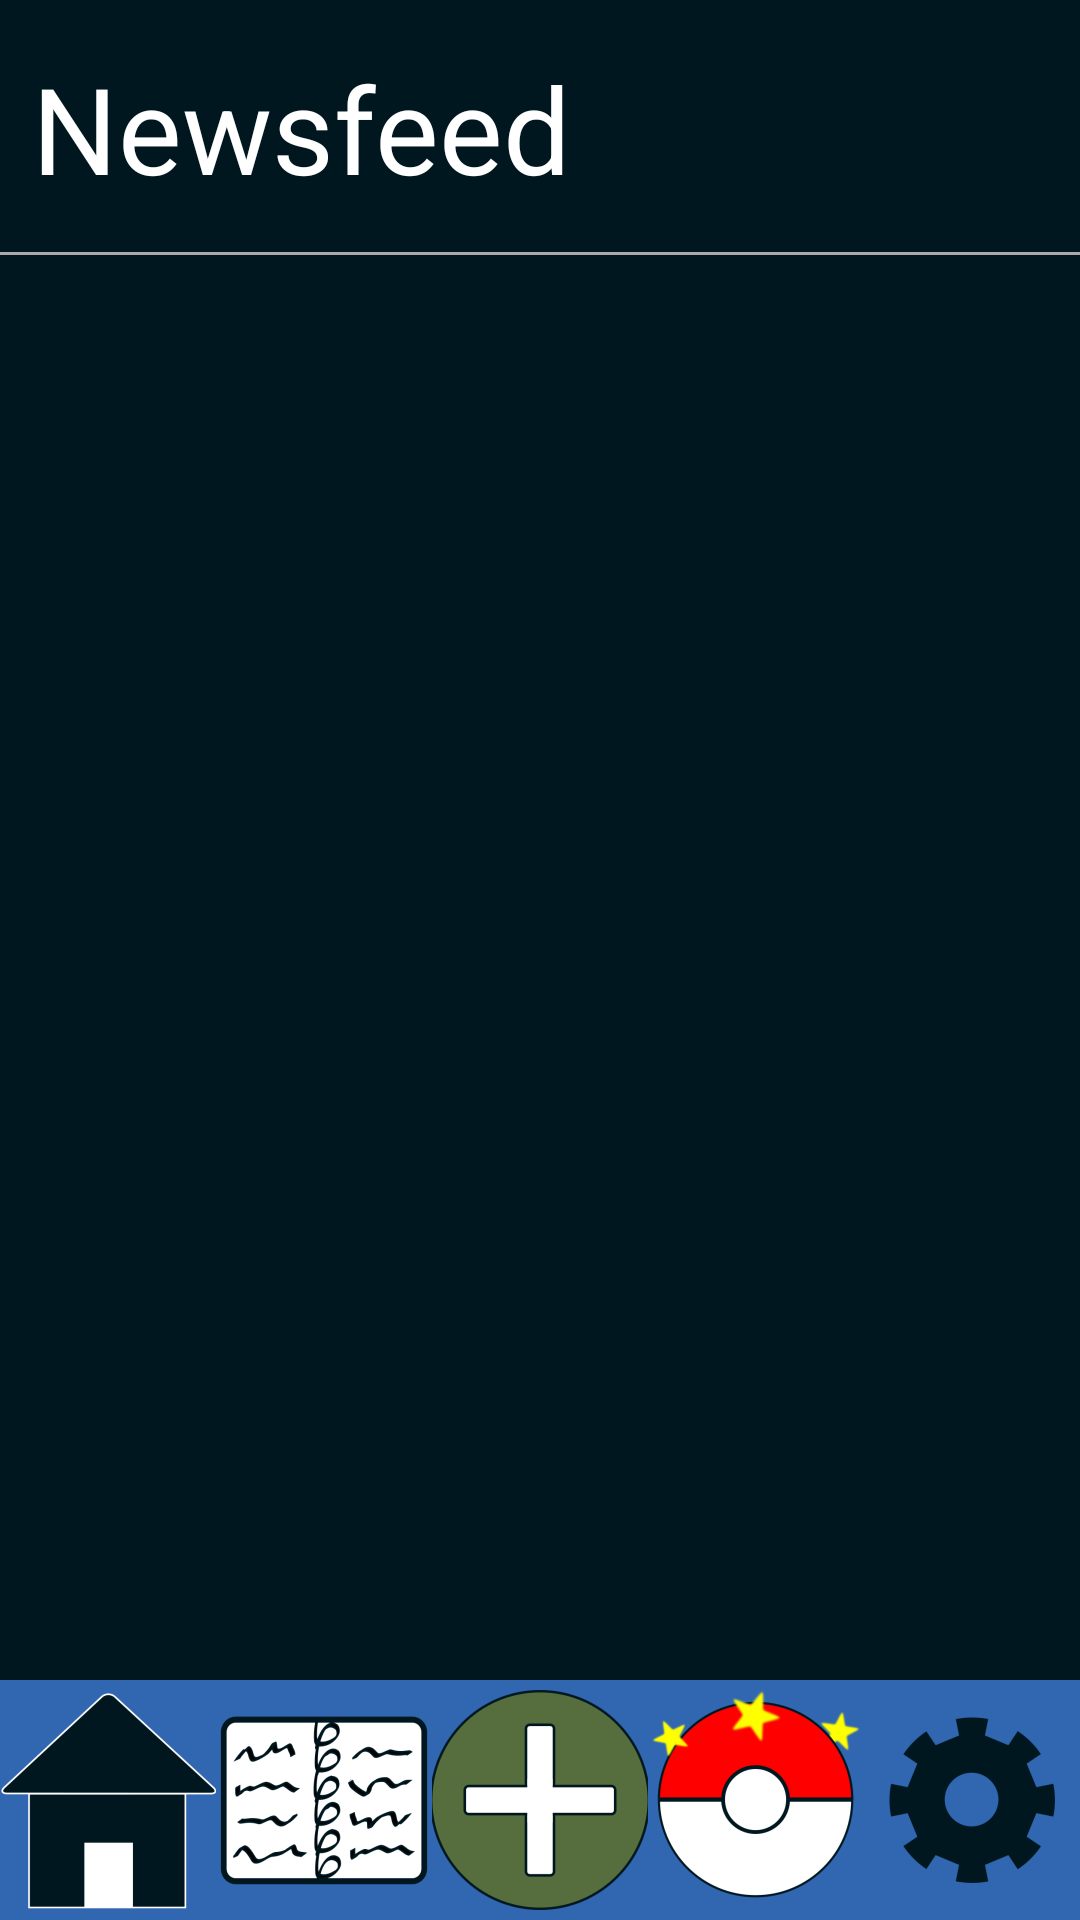

Layout XML and referenced resources for this Android screen:
<!-- AndroidManifest.xml: application theme AppTheme -->
<!-- res/layout/activity_rss_view.xml -->
<?xml version="1.0" encoding="utf-8"?>
<androidx.constraintlayout.widget.ConstraintLayout xmlns:android="http://schemas.android.com/apk/res/android"
    xmlns:app="http://schemas.android.com/apk/res-auto"
    xmlns:tools="http://schemas.android.com/tools"
    android:id="@+id/constraintLayout"
    android:layout_width="match_parent"
    android:layout_height="match_parent"
    android:orientation="vertical">

    

    

    <TextView
        android:id="@+id/textView2"
        android:layout_width="255dp"
        android:layout_height="52dp"
        android:layout_marginTop="16dp"
        android:text="Newsfeed"
        android:textSize="40sp"
        app:layout_constraintEnd_toEndOf="parent"
        app:layout_constraintHorizontal_bias="0.102"
        app:layout_constraintStart_toStartOf="parent"
        app:layout_constraintTop_toTopOf="parent" />

    <View
        android:id="@+id/view2"
        android:layout_width="match_parent"
        android:layout_height="1dp"
        android:layout_marginTop="84dp"
        android:background="@android:color/darker_gray"
        app:layout_constraintTop_toTopOf="parent"
        tools:layout_editor_absoluteX="0dp" />

    <ListView
        android:id="@android:id/list"
        style="@android:style/Widget.DeviceDefault.ExpandableListView"
        android:layout_width="match_parent"
        android:layout_height="wrap_content"
        android:layout_marginTop="84dp"
        android:cacheColorHint="#FFFFFF"
        android:dividerHeight="1dp"
        app:layout_constraintEnd_toEndOf="parent"
        app:layout_constraintHorizontal_bias="0.0"
        app:layout_constraintStart_toStartOf="parent"
        app:layout_constraintTop_toTopOf="parent" />


    <ImageButton
        android:id="@+id/homebutton"
        android:layout_width="0dp"
        android:layout_height="80dp"
        android:layout_weight="1"
        android:background="#3166B1"
        android:onClick="gotoNewsView"
        android:scaleType="center"
        android:src="@mipmap/home_button_foreground"
        app:layout_constraintBottom_toBottomOf="parent"
        app:layout_constraintEnd_toStartOf="@+id/pokedexbutton"
        app:layout_constraintHorizontal_bias="0.5"
        app:layout_constraintStart_toStartOf="parent" />

    <ImageButton
        android:id="@+id/pokedexbutton"
        android:layout_width="0dp"
        android:layout_height="80dp"
        android:layout_weight="1"
        android:background="#3166B1"
        android:onClick="gotoDexView"
        android:scaleType="center"
        android:src="@mipmap/pokedex_button_foreground"
        app:layout_constraintBottom_toBottomOf="parent"
        app:layout_constraintEnd_toStartOf="@+id/addpkmnbutton"
        app:layout_constraintHorizontal_bias="0.5"
        app:layout_constraintStart_toEndOf="@+id/homebutton" />

    <ImageButton
        android:id="@+id/addpkmnbutton"
        android:layout_width="0dp"
        android:layout_height="80dp"
        android:layout_weight="1"
        android:background="#3166B1"
        android:onClick="gotoAddView"
        android:scaleType="center"
        android:src="@mipmap/addpokemon_button_foreground"
        app:layout_constraintBottom_toBottomOf="parent"
        app:layout_constraintEnd_toStartOf="@+id/yourpkmnbutton"
        app:layout_constraintHorizontal_bias="0.5"
        app:layout_constraintStart_toEndOf="@+id/pokedexbutton" />

    <ImageButton
        android:id="@+id/settingsbutton"
        android:layout_width="0dp"
        android:layout_height="80dp"
        android:layout_weight="1"
        android:background="#3166B1"
        android:onClick="gotoSettingsView"
        android:scaleType="center"
        android:src="@mipmap/settings_button_foreground"
        app:layout_constraintBottom_toBottomOf="parent"
        app:layout_constraintEnd_toEndOf="parent"
        app:layout_constraintHorizontal_bias="0.5"
        app:layout_constraintStart_toEndOf="@+id/yourpkmnbutton" />

    <ImageButton
        android:id="@+id/yourpkmnbutton"
        android:layout_width="0dp"
        android:layout_height="80dp"
        android:layout_weight="1"
        android:background="#3166B1"
        android:onClick="gotoTeamView"
        android:scaleType="center"
        android:src="@mipmap/yourpokemon_button_foreground"
        app:layout_constraintBottom_toBottomOf="parent"
        app:layout_constraintEnd_toStartOf="@+id/settingsbutton"
        app:layout_constraintHorizontal_bias="0.5"
        app:layout_constraintStart_toEndOf="@+id/addpkmnbutton" />

</androidx.constraintlayout.widget.ConstraintLayout>
<!-- resources referenced by this layout -->
<resources>
  <!-- mipmap addpokemon_button_foreground: png bitmap (mipmap-hdpi, 3206 bytes) -->
  <!-- mipmap home_button_foreground: png bitmap (mipmap-hdpi, 2015 bytes) -->
  <!-- mipmap pokedex_button_foreground: png bitmap (mipmap-hdpi, 6604 bytes) -->
  <!-- mipmap settings_button_foreground: png bitmap (mipmap-hdpi, 2307 bytes) -->
  <!-- mipmap yourpokemon_button_foreground: png bitmap (mipmap-hdpi, 5179 bytes) -->
  <style name="AppTheme" parent="Theme.AppCompat.DayNight.NoActionBar">
          
          <item name="colorPrimary">@color/colorPrimary</item>
          <item name="colorPrimaryDark">@color/colorPrimaryDark</item>
          <item name="colorAccent">@color/colorAccent</item>
          <item name="android:windowBackground">@color/colorBackground</item>
          <item name="android:textColor">@color/textColorPrimary</item>
      </style>
  <color name="colorPrimary">#FF0400</color>
  <color name="colorPrimaryDark">#3700B3</color>
  <color name="colorAccent">#03DAC5</color>
  <color name="colorBackground">#00171F</color>
  <color name="textColorPrimary">#FFFFFF</color>
</resources>
